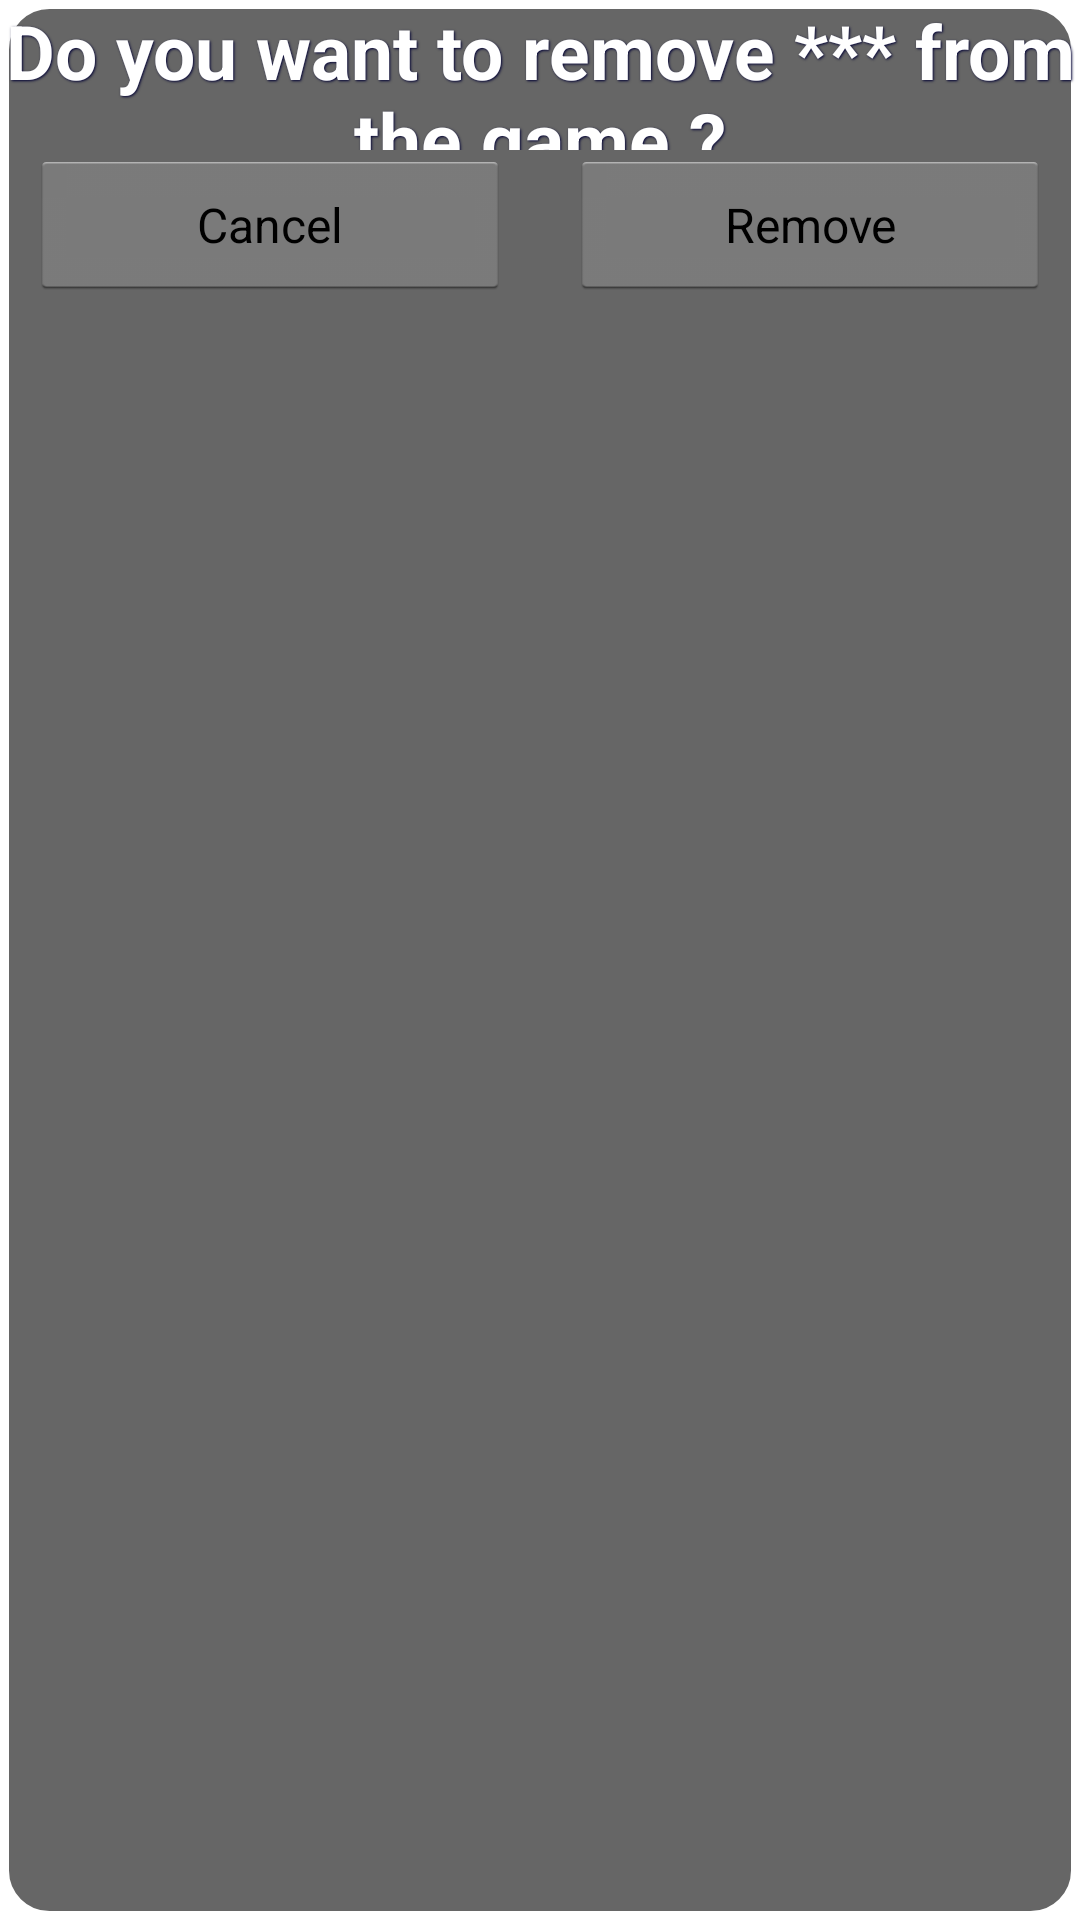

Reconstruct the res/layout file that produces this screen, plus the resources it refers to.
<!-- AndroidManifest.xml: application theme AppTheme -->
<!-- res/layout/dialog_remove_group.xml -->
<?xml version="1.0" encoding="utf-8"?>
<RelativeLayout xmlns:android="http://schemas.android.com/apk/res/android"
                android:layout_width="fill_parent"
                android:layout_height="wrap_content"
                android:paddingBottom="5dp"
                android:layout_marginBottom="60dp"
                android:background="@drawable/rounded_white_border">

    <TextView
            style="@style/player_list_text"
            android:id="@+id/remove_group_message"
            android:layout_width="fill_parent"
            android:layout_height="50dp"
            android:text="@string/remove_group_message"/>

    <LinearLayout
            android:layout_below="@+id/remove_group_message"
            android:layout_width="fill_parent"
            android:layout_height="50dp"
            android:orientation="horizontal">

        <Button
                android:layout_width="fill_parent"
                android:layout_height="fill_parent"
                android:text="@string/cancel_group_button"
                android:id="@+id/cancel_group_button"
                android:layout_marginRight="10dp"
                android:layout_marginLeft="10dp"
                android:textSize="16sp"
                android:layout_weight="1.0"
                android:layout_gravity="center"
                android:gravity="center"
                android:clickable="true"/>

        <Button
                android:layout_width="fill_parent"
                android:layout_height="fill_parent"
                android:text="@string/remove_group_button"
                android:id="@+id/remove_group_button"
                android:layout_marginRight="10dp"
                android:layout_marginLeft="10dp"
                android:textSize="16sp"
                android:layout_weight="1.0"
                android:layout_gravity="center"
                android:gravity="center"
                android:clickable="true"/>

    </LinearLayout>

</RelativeLayout>
<!-- resources referenced by this layout -->
<resources>
  <!-- drawable rounded_white_border (drawable) -->
  <?xml version="1.0" encoding="utf-8"?>
  <shape xmlns:android="http://schemas.android.com/apk/res/android"
         android:shape="rectangle">
  
      <solid android:color="@color/dark_black_overlay"/>
  
      <stroke
              android:width="3dip"
              android:color="@color/white"/>
  
      <corners
              android:bottomLeftRadius="15dp"
              android:bottomRightRadius="15dp"
              android:topLeftRadius="15dp"
              android:topRightRadius="15dp"/>
  
  </shape>
  <string name="cancel_group_button">Cancel</string>
  <string name="remove_group_button">Remove</string>
  <string name="remove_group_message">Do you want to remove *** from the game ?</string>
  <style name="player_list_text">
          <item name="android:gravity">center_vertical|center_horizontal</item>
          <item name="android:shadowColor">@color/titlebar_text_shadow_color</item>
          <item name="android:shadowDx">1</item>
          <item name="android:shadowDy">1</item>
          <item name="android:shadowRadius">1.5</item>
          <item name="android:textColor">@color/white</item>
          <item name="android:textSize">25sp</item>
          <item name="android:textStyle">bold</item>
      </style>
  <style name="AppTheme" parent="android:Theme.Holo.Light.NoActionBar">
          
          <item name="android:spinnerItemStyle">@style/AppSpinnerItem</item>
      </style>
  <color name="dark_black_overlay">#99000000</color>
  <color name="white">#ffffff</color>
  <color name="titlebar_text_shadow_color">#000033</color>
  <style name="AppSpinnerItem" parent="android:Widget.TextView.SpinnerItem">
          <item name="android:textAppearance">@style/AppAppearanceSpinnerItem</item>
      </style>
  <style name="AppAppearanceSpinnerItem" parent="android:TextAppearance.Widget.TextView.SpinnerItem">
          <item name="android:textColor">@color/white</item>
      </style>
</resources>
